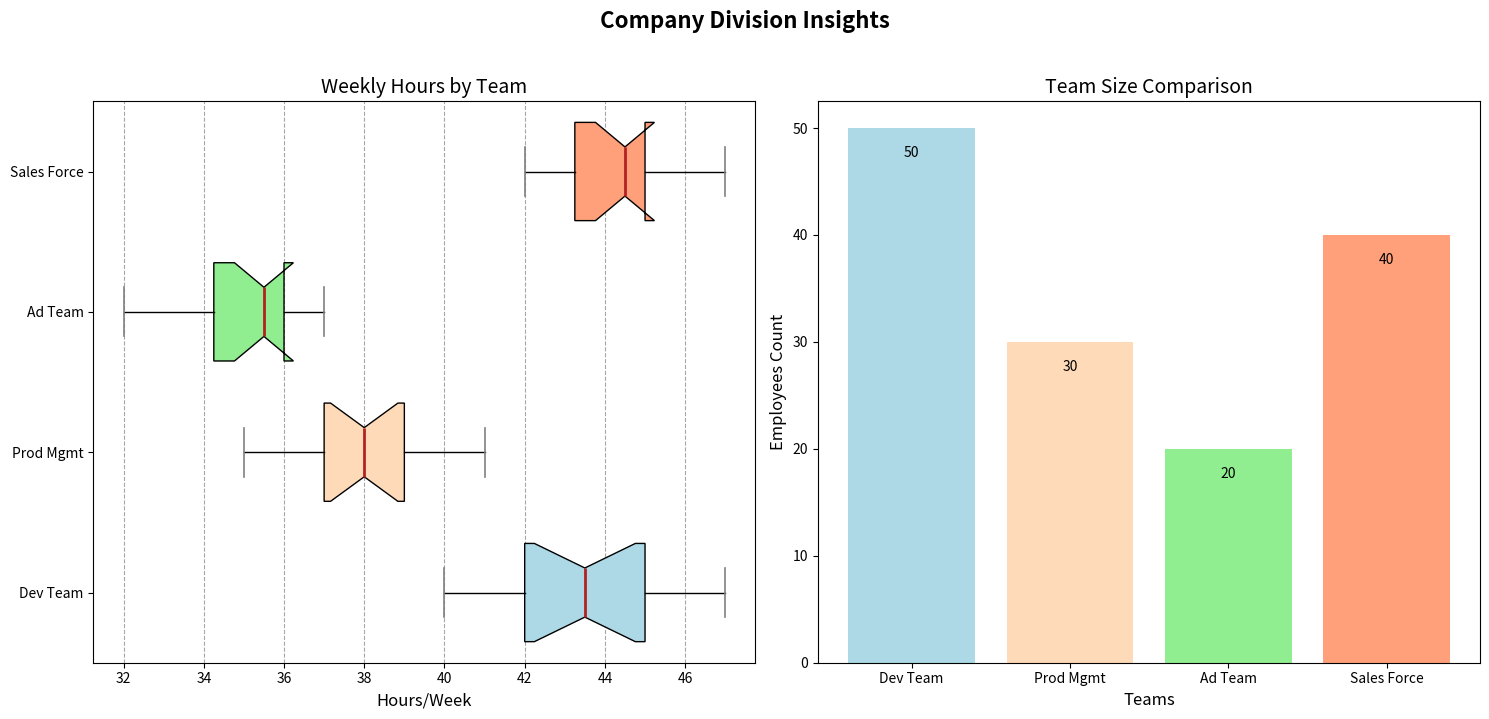

Generate this figure with matplotlib:
import matplotlib.pyplot as plt
import numpy as np

# Define the departments with altered names
departments = ['Dev Team', 'Prod Mgmt', 'Ad Team', 'Sales Force']

# Create artificial data for working hours
software_dev_hours = [40, 42, 43, 45, 45, 44, 46, 47, 42, 43, 41, 40, 45, 46]
product_mgmt_hours = [38, 39, 41, 35, 36, 37, 39, 40, 41, 38, 37, 36, 38, 39]
marketing_hours = [35, 36, 37, 32, 34, 35, 36, 37, 33, 34, 35, 36, 37, 36]
sales_hours = [43, 45, 44, 42, 43, 44, 45, 46, 47, 46, 45, 44, 43, 45]

# Combine the data
working_hours_data = [software_dev_hours, product_mgmt_hours, marketing_hours, sales_hours]

# Create a figure with altered title and two subplots
fig, (ax1, ax2) = plt.subplots(ncols=2, figsize=(15, 7))
fig.suptitle('Company Division Insights', fontsize=16, fontweight='bold', y=1.02)

# Plot horizontal box plots
box1 = ax1.boxplot(working_hours_data, vert=False, patch_artist=True, labels=departments, notch=True, widths=0.7)
colors = ['lightblue', 'peachpuff', 'lightgreen', 'lightsalmon']
for patch, color in zip(box1['boxes'], colors):
    patch.set_facecolor(color)
for cap in box1['caps']:
    cap.set(color='grey', linewidth=1.2)
for median in box1['medians']:
    median.set(color='firebrick', linewidth=2)

ax1.set_title('Weekly Hours by Team', fontsize=14)
ax1.set_xlabel('Hours/Week', fontsize=12)
ax1.xaxis.grid(True, color='grey', linestyle='--', alpha=0.7)

# Create artificial data for number of employees
num_employees = [50, 30, 20, 40]

# Plot bar chart
bars = ax2.bar(departments, num_employees, color=colors)
ax2.set_title('Team Size Comparison', fontsize=14)
ax2.set_xlabel('Teams', fontsize=12)
ax2.set_ylabel('Employees Count', fontsize=12)

# Add value labels on the bars
for bar in bars:
    height = bar.get_height()
    ax2.text(bar.get_x() + bar.get_width() / 2.0, height - 3, '%d' % int(height), ha='center', va='bottom', color='black', fontsize=10)

# Optimize layout
plt.tight_layout()

# Display the plot
plt.show()
